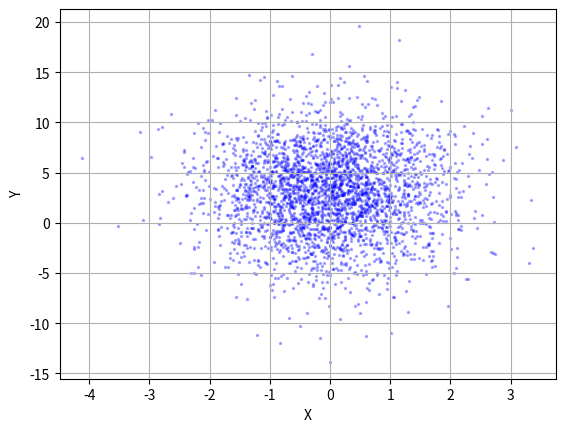

Generate this figure with matplotlib:
import numpy as np
import matplotlib.pyplot as plt

X = np.random.normal(0, 1, 3000)
Y = np.random.normal(3, 4, 3000)
plt.xlabel('X')
plt.ylabel('Y')
plt.grid()
plt.scatter(X, Y, c='blue', s=3, alpha=0.3, marker='*')
plt.show()
